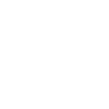
t = 0.00 s
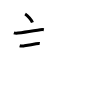
t = 3.00 s
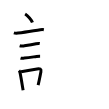
t = 6.00 s
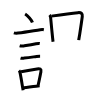
t = 9.00 s
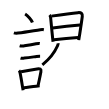
t = 12.00 s
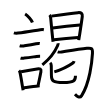
t = 15.00 s

The animated SVG that drew these frames (rendered in a browser with its animation timeline set to each time). Animation: 15 SMIL elements (animate=15); one cycle of 15.00 s.

<svg width="109px" height="109px" viewBox="0 0 px 109px" xmlns="http://www.w3.org/2000/svg" xmlns:xlink="http://www.w3.org/1999/xlink" xml:space="preserve" version="1.1"  baseProfile="full">
<path d="M25.12,14c2.58,1.5,6.66,6.17,7.31,8.5" style="fill:none;stroke:black;stroke-width:3;opacity:0">
  <animate attributeType="CSS" attributeName="opacity" from="0" to="1" begin="0s" dur="1s" repeatCount="0" fill="freeze" />
</path>
<path d="M13.87,32.83c0.71,0.23,3.4,0.31,4.1,0.23C27.12,32,34,30.62,40.31,29.69c1.17-0.17,2.95-0.14,3.54-0.02" style="fill:none;stroke:black;stroke-width:3;opacity:0">
  <animate attributeType="CSS" attributeName="opacity" from="0" to="1" begin="1s" dur="1s" repeatCount="0" fill="freeze" />
</path>
<path d="M19.68,45.81c1.13,0.32,2.9,0.28,4.07,0.09c4.59-0.74,8-1.28,12.25-2.17c1.17-0.25,2.58-0.44,3.77-0.23" style="fill:none;stroke:black;stroke-width:3;opacity:0">
  <animate attributeType="CSS" attributeName="opacity" from="0" to="1" begin="2s" dur="1s" repeatCount="0" fill="freeze" />
</path>
<path d="M20.55,58.08c1.11,0.34,2.58,0.08,3.72,0c4.48-0.33,6.98-0.83,12.23-1.66c1.38-0.22,2-0.2,3.58-0.2" style="fill:none;stroke:black;stroke-width:3;opacity:0">
  <animate attributeType="CSS" attributeName="opacity" from="0" to="1" begin="3s" dur="1s" repeatCount="0" fill="freeze" />
</path>
<path d="M19.01,70.53c0.76,0.74,0.96,1.85,1.17,2.84c0.77,3.55,1.63,9.04,2.42,13.87c0.17,1.06,0.34,2.08,0.5,3.02" style="fill:none;stroke:black;stroke-width:3;opacity:0">
  <animate attributeType="CSS" attributeName="opacity" from="0" to="1" begin="4s" dur="1s" repeatCount="0" fill="freeze" />
</path>
<path d="M21.05,71.65c6.29-1.14,10.85-1.93,16-2.75c2.89-0.46,4.51-0.19,3.85,2.99c-0.75,3.61-1.36,7.33-2.77,13.22" style="fill:none;stroke:black;stroke-width:3;opacity:0">
  <animate attributeType="CSS" attributeName="opacity" from="0" to="1" begin="5s" dur="1s" repeatCount="0" fill="freeze" />
</path>
<path d="M23.88,87.77c3.97-0.42,7.41-1.02,12.37-1.56c1.08-0.12,2.2-0.25,3.38-0.39" style="fill:none;stroke:black;stroke-width:3;opacity:0">
  <animate attributeType="CSS" attributeName="opacity" from="0" to="1" begin="6s" dur="1s" repeatCount="0" fill="freeze" />
</path>
<path d="M49.5,15.02c0.68,0.68,1.09,1.63,1.17,2.99s1.36,14.46,1.98,20.22c0.21,1.96,0.36,3.3,0.39,3.51" style="fill:none;stroke:black;stroke-width:3;opacity:0">
  <animate attributeType="CSS" attributeName="opacity" from="0" to="1" begin="7s" dur="1s" repeatCount="0" fill="freeze" />
</path>
<path d="M51.44,16.12c3.81-0.55,20.84-2.91,26.43-3.48c3.21-0.33,4.81,0.62,4.41,3.87c-0.8,6.4-1.86,12.95-2.88,19.5c-0.23,1.51-0.47,2.54-0.69,4.09" style="fill:none;stroke:black;stroke-width:3;opacity:0">
  <animate attributeType="CSS" attributeName="opacity" from="0" to="1" begin="8s" dur="1s" repeatCount="0" fill="freeze" />
</path>
<path d="M52.58,27.97c8.79-1.35,20.54-2.6,27.47-3.03" style="fill:none;stroke:black;stroke-width:3;opacity:0">
  <animate attributeType="CSS" attributeName="opacity" from="0" to="1" begin="9s" dur="1s" repeatCount="0" fill="freeze" />
</path>
<path d="M53.94,39.86c6.93-0.86,15.18-1.73,24.1-2.32" style="fill:none;stroke:black;stroke-width:3;opacity:0">
  <animate attributeType="CSS" attributeName="opacity" from="0" to="1" begin="10s" dur="1s" repeatCount="0" fill="freeze" />
</path>
<path d="M58.1,43.25c0.08,0.88-0.2,1.73-0.54,2.53c-2.28,5.19-7.17,12.58-15.2,19.05" style="fill:none;stroke:black;stroke-width:3;opacity:0">
  <animate attributeType="CSS" attributeName="opacity" from="0" to="1" begin="11s" dur="1s" repeatCount="0" fill="freeze" />
</path>
<path d="M57.7,51.85c0.93,0.4,2.51,0.29,3.9,0.09c3.55-0.51,17.41-2.73,25.25-3.6c4.86-0.54,5.9,0,5.62,5.04c-0.47,8.74-2.9,29.81-10.8,42.2c-1.98,3.1-4.68,0.78-6.69-1.35" style="fill:none;stroke:black;stroke-width:3;opacity:0">
  <animate attributeType="CSS" attributeName="opacity" from="0" to="1" begin="12s" dur="1s" repeatCount="0" fill="freeze" />
</path>
<path d="M74.07,61.11c-0.19,0.89-0.64,1.59-1.53,2.21c-4.54,3.19-9.59,5.96-18.23,8.61" style="fill:none;stroke:black;stroke-width:3;opacity:0">
  <animate attributeType="CSS" attributeName="opacity" from="0" to="1" begin="13s" dur="1s" repeatCount="0" fill="freeze" />
</path>
<path d="M50.18,62.8c0.76,0.76,1.09,1.79,1.09,2.93s0.07,5.46,0.14,9.67c0.09,5.59,1.35,7.17,11.97,7.17s12.11-1.98,12.11-6.81" style="fill:none;stroke:black;stroke-width:3;opacity:0">
  <animate attributeType="CSS" attributeName="opacity" from="0" to="1" begin="14s" dur="1s" repeatCount="0" fill="freeze" />
</path>
</svg>
